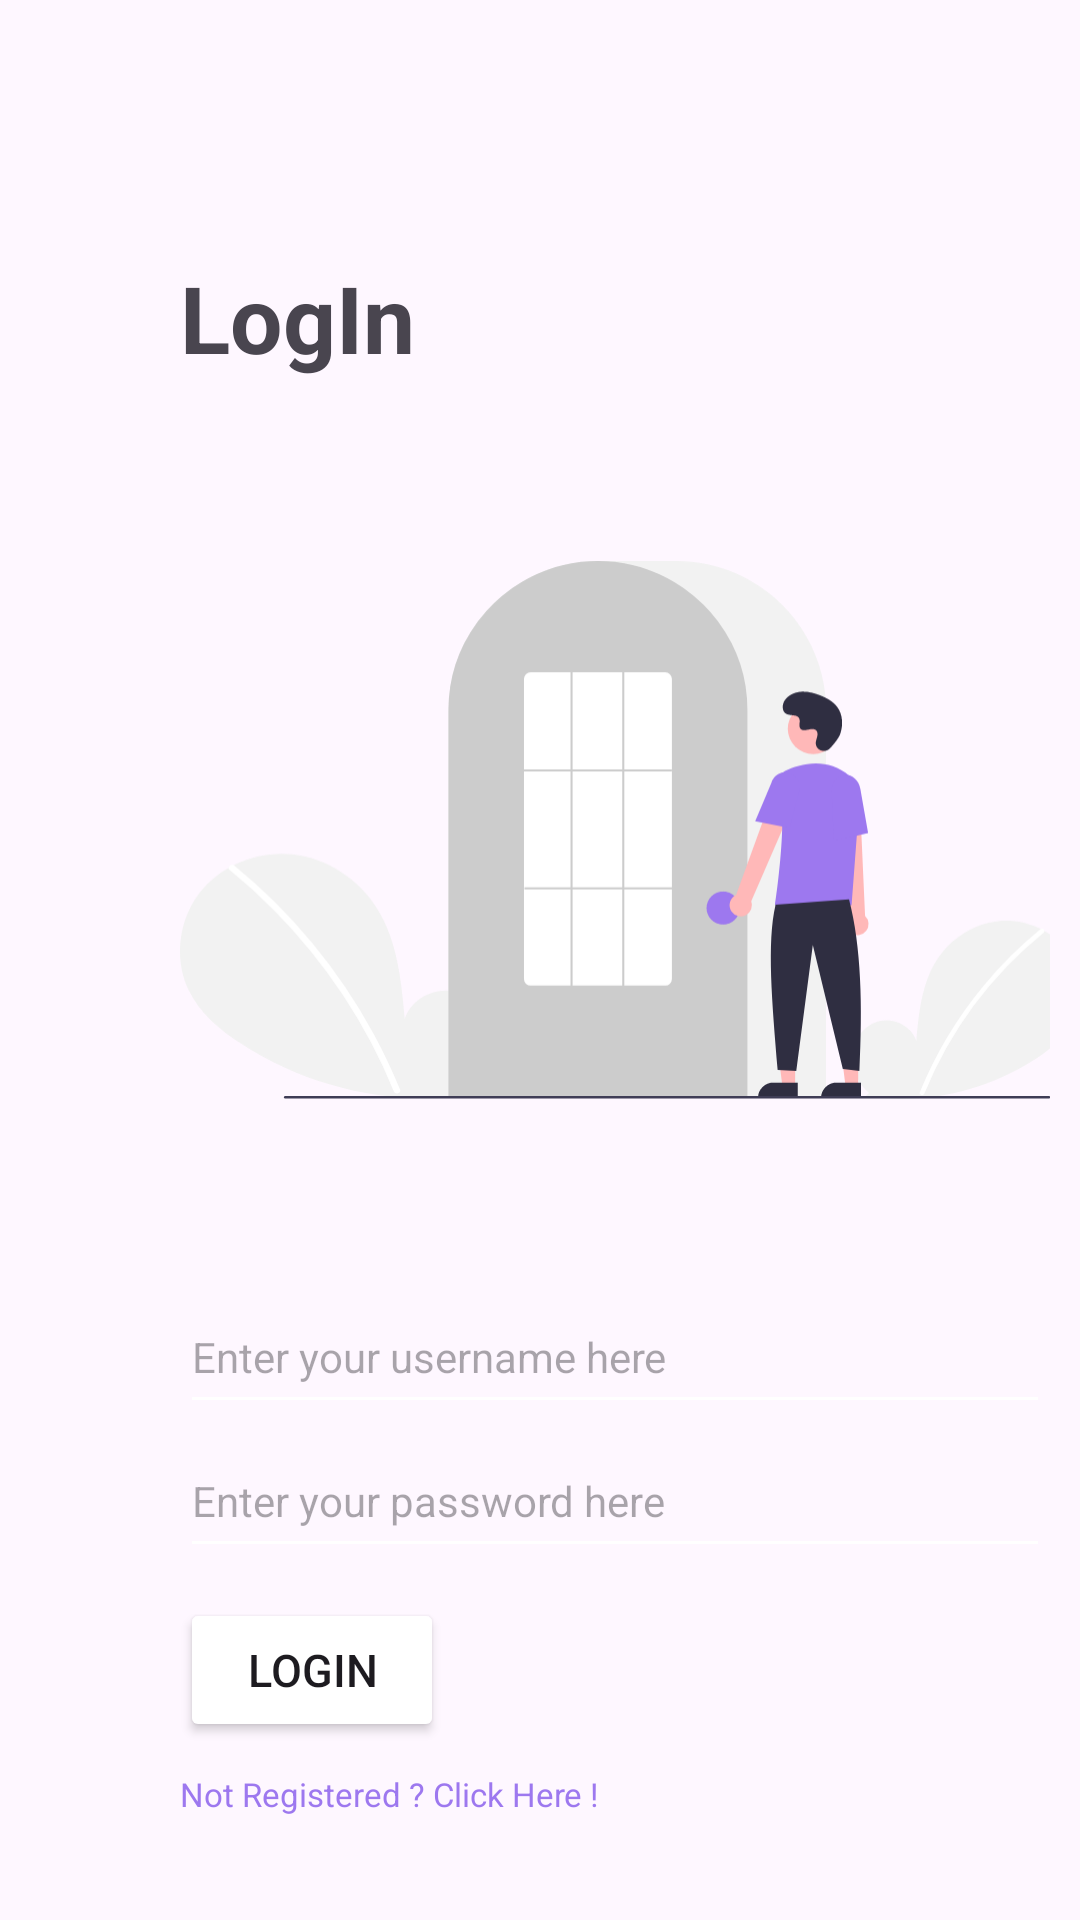

Layout XML and referenced resources for this Android screen:
<!-- AndroidManifest.xml: application theme Theme.Keys -->
<!-- res/layout/activity_login_activty.xml -->
<?xml version="1.0" encoding="utf-8"?>
<LinearLayout xmlns:android="http://schemas.android.com/apk/res/android"
    xmlns:app="http://schemas.android.com/apk/res-auto"
    xmlns:tools="http://schemas.android.com/tools"
    android:layout_width="match_parent"
    android:layout_height="match_parent"
    tools:context=".LoginActivty"
    android:orientation="vertical"
    android:padding="10dp">

    <LinearLayout
        android:layout_marginTop="55dp"
        android:layout_width="match_parent"
        android:layout_height="wrap_content"
        android:layout_marginLeft="50dp"
        android:orientation="vertical">
        <TextView
            android:layout_marginTop="20dp"
            android:layout_width="wrap_content"
            android:layout_height="wrap_content"
            android:text="LogIn"
            android:textSize="31dp"
            android:textStyle="bold"/>

        <ImageView
            android:layout_width="300dp"
            android:layout_height="300dp"
            android:src="@drawable/login" />


        <EditText
            android:id="@+id/loginUsername"
            android:layout_width="match_parent"
            android:layout_height="wrap_content"
            android:hint="Enter your username here"
            android:minHeight="48dp"
            android:textAppearance="@style/TextAppearance.AppCompat.Body1" />

        <EditText
            android:id="@+id/loginPassword"
            android:layout_width="match_parent"
            android:layout_height="wrap_content"
            android:hint="Enter your password here"
            android:inputType="textPassword"
            android:minHeight="48dp"
            android:textAppearance="@style/TextAppearance.AppCompat.Body1" />

        <Button
            android:id="@+id/loginButton"
            android:layout_width="wrap_content"
            android:layout_height="wrap_content"
            android:layout_marginTop="10dp"
            android:text="Login"
            android:textSize="15dp"
            tools:ignore="TextSizeCheck" />


        <TextView
            android:id="@+id/signupRedirect"
            android:layout_width="wrap_content"
            android:layout_height="wrap_content"
            android:layout_marginTop="10dp"
            android:text="Not Registered ? Click Here !"
            android:textColor="@color/purp"
            android:textSize="11dp"
            android:textStyle="normal"
            tools:ignore="TextSizeCheck" />

    </LinearLayout>


</LinearLayout>
<!-- resources referenced by this layout -->
<resources>
  <color name="purp">#9D78EF</color>
  <!-- drawable login: vector/xml drawable (drawable, 5564 chars, omitted) -->
  <style name="Theme.Keys" parent="Base.Theme.Keys" />
  <style name="Base.Theme.Keys" parent="Theme.Material3.DayNight.NoActionBar">
          <item name="colorPrimary">@color/purp</item>
          <item name="colorPrimaryVariant">@color/purp</item>
          <item name="backgroundTint">@color/white</item>
      </style>
  <color name="white">#FFFFFFFF</color>
</resources>
